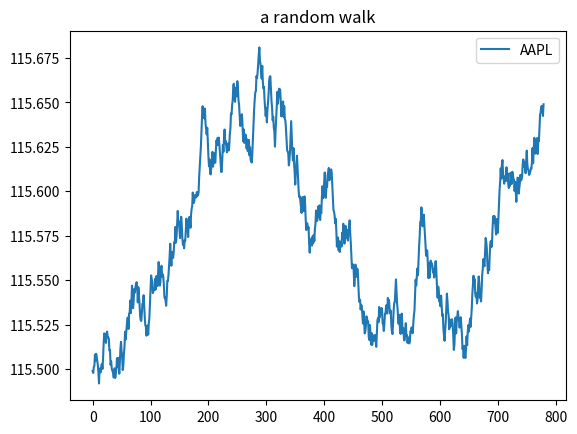

This figure's Python source:
import matplotlib.pyplot as plt
import random

start = 115.50
price = start

# 9:30 -≥ 16:00
minutes_per_day = 390
total_ticks = minutes_per_day*2

ticks = []
prices = []

for i in range(total_ticks):
    ticks.append(i)

for i in range(total_ticks):
    change = random.uniform(-.009, .009)
    price = price + change
    prices.append(price)


plt.plot(ticks, prices, label='AAPL')


plt.title('a random walk')

plt.legend()
plt.show()
